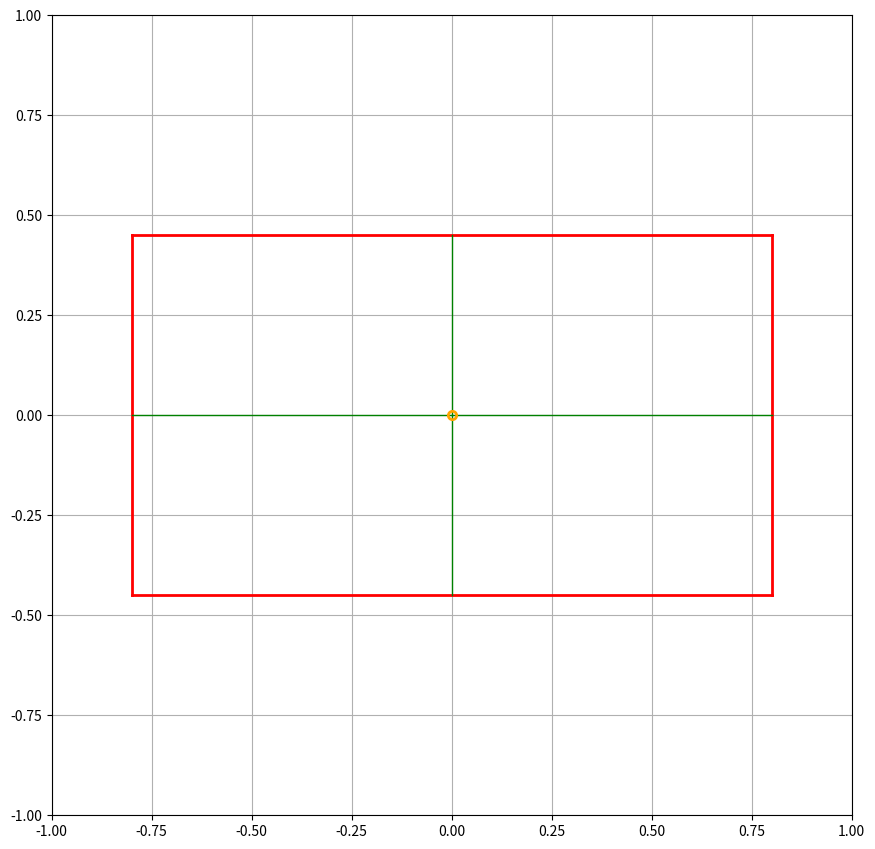

Reproduce this figure in Python.
import numpy as np
import matplotlib.pyplot as plt


# global setup
FOV = 90  # degrees
ScreenWidth = 2
HowScale = 1  # how much wider the screen is shown compared to the actual screen width
Plane = [1.6, 0.9]  # width of the plane at distance = 1
WindowSizeInInches = 10  # window size in 
RotationStrength = 3.3  # how strong the plane rotation is affected by mouse x position

# derived saetup
HalfScreen = [ScreenWidth / 2, ScreenWidth / 2]
HalfPlane = [x/2 for x in Plane]


# drawing
def drawLine(p1, p2, color='green', linestyle='--', linewidth=1):
    ax.plot([p1[0], p2[0]], [p1[1], p2[1]], color=color, linestyle=linestyle, linewidth=linewidth)

def drawPoint(p, color='green', markersize=5, markeredgewidth=2):
    ax.plot(p[0], p[1], marker='o', markersize=markersize, markerfacecolor='none', markeredgecolor=color, markeredgewidth=markeredgewidth)

def drawQuadrangle(pp):
    color = 'red'
    linewidth = 2
    linestyle = '-'
    drawLine(pp[0], pp[1], color=color, linewidth=linewidth, linestyle=linestyle)
    drawLine(pp[0], pp[2], color=color, linewidth=linewidth, linestyle=linestyle)
    drawLine(pp[1], pp[3], color=color, linewidth=linewidth, linestyle=linestyle)
    drawLine(pp[2], pp[3], color=color, linewidth=linewidth, linestyle=linestyle)



#math

def rotation_matrix_from_vectors(a, b):
    a = a / np.linalg.norm(a)
    b = b / np.linalg.norm(b)
    axis = np.cross(a, b)
    s = np.linalg.norm(axis)
    angle = np.arccos(np.clip(np.dot(a, b), -1.0, 1.0))
    if s == 0:
        # Parallel vectors: either identity or 180° rotation
        return np.eye(3) if angle > 0 else -np.eye(3)
    K = np.array([[0, -axis[2], axis[1]],
                  [axis[2], 0, -axis[0]],
                  [-axis[1], axis[0], 0]])
    R = np.eye(3) + np.sin(angle) * K + (1 - np.cos(angle)) * (K @ K)
    return R

def create_projection_matrix(focal_length):
    #define a projection matrix in 3D
    P = np.array([[focal_length,    0,              0],
                  [0,               focal_length,   0],
                  [0,               0,              1]])
    return P

def project_points(points, P):
    projected = []
    for p in points:
        p_projected = P @ p
        p_projected /= p_projected[2]  # Normalize by the third coordinate
        projected.append(p_projected[:2])
    return projected

def intersection_ray_and_plane(ray_direction, plane_normal, focal_length):
    ray_origin = np.array([0,0, 0], dtype=float)
    ray_direction = np.array(ray_direction, dtype=float)
    plane_point = np.array([0,0,focal_length], dtype=float)
    plane_normal = np.array(plane_normal, dtype=float)

    denom = np.dot(plane_normal, ray_direction)
    if abs(denom) < 1e-9:
        return None  # Parallel or no intersection

    d = np.dot(plane_normal, plane_point - ray_origin) / denom
    if d < 0:
        return None  # Intersection is behind the ray origin

    intersection = ray_origin + d * ray_direction
    return intersection



def drawCurrent():
    focal_length = ScreenWidth / (2 * np.tan(np.deg2rad(FOV) / 2))

#limit the mouse position between -1 and 1
    x = np.clip(mouse[0], -1, +1)
    y = mouse[1]

    ax.clear()
    ax.set_xlim(-HalfScreen[0]*HowScale, HalfScreen[0]*HowScale)
    ax.set_ylim(-HalfScreen[1], HalfScreen[1])
    plt.grid(True)
#    plt.title("FOV={:.0f}, focal length = {:.2f}".format(FOV, focal_length))

    # rotate
    planeOrig = [[-HalfPlane[0], -HalfPlane[1], 0], [-HalfPlane[0], HalfPlane[1], 0], [HalfPlane[0], -HalfPlane[1], 0], [HalfPlane[0], HalfPlane[1], 0]] ## coordinates of the plane in local plane space
    mouseRay = np.array([-x, -y, RotationStrength])
    planeNormal = [0,0,1]
    R = rotation_matrix_from_vectors(mouseRay, planeNormal)
#    R = rotation_matrix_from_vectors([0.5,0,1], planeNormal)
    planeRotated = [R @ np.array(planeOrig[0]), R @ np.array(planeOrig[1]), R @ np.array(planeOrig[2]), R @ np.array(planeOrig[3])]  # rotated plane coordinates
#    planeRotated = planeOrig
    planeNormalRotated = R @ np.array([0,0,-1])
#    planeNormalRotated = [0,0,-1]
    # translate plane to focal length
    for i in range(len(planeRotated)):
        planeRotated[i][2] += focal_length

    # projection
    P = create_projection_matrix(focal_length)
    planeRotatedProjected = project_points(planeRotated, P)

    #draw the quadrangle
    drawQuadrangle(planeRotatedProjected)

    #mouse position in the quadrangle
    mousePlaneX = np.clip(x, -HalfPlane[0], HalfPlane[0])
    mousePlaneY = np.clip(y, -HalfPlane[1], HalfPlane[1]) # limit mouse position to be inside the plane
    horMouse = [[-HalfPlane[0], mousePlaneY, 0], [HalfPlane[0], mousePlaneY, 0]]
    vertMouse = [[mousePlaneX, -HalfPlane[1], 0], [mousePlaneX, HalfPlane[1], 0]]
    #draw mouse cross
    horMouseRotated = [R @ np.array(horMouse[0]), R @ np.array(horMouse[1])]
    vertMouseRotated = [R @ np.array(vertMouse[0]), R @ np.array(vertMouse[1])]

    for i in range(len(horMouseRotated)):
        horMouseRotated[i][2] += focal_length
    for i in range(len(vertMouseRotated)):
        vertMouseRotated[i][2] += focal_length
    
    horMouseProjected = project_points(horMouseRotated, P)
    vertMouseProjected = project_points(vertMouseRotated, P)
    drawLine(horMouseProjected[0], horMouseProjected[1], color='green', linestyle='-', linewidth=1)
    drawLine(vertMouseProjected[0], vertMouseProjected[1], color='green', linestyle='-', linewidth=1)

    #calculate mouse ray
    rayMouse = np.array([x, y, focal_length])
    intersection = intersection_ray_and_plane(rayMouse, planeNormalRotated, focal_length)
    if intersection is not None:
        drawPoint(intersection, color='orange', markersize=6)
    

    # draw mouse position in screen space. SHould later match the position in the plane space
#    drawPoint([x,y], markersize=3)

    fig.canvas.draw_idle()         # Redraw efficiently

# Event handler for mouse movement
def on_mouse_move(event):
    global mouse
    if event.inaxes == ax:  # Only update if inside the plot
        mouse = [event.xdata, event.ydata]
        drawCurrent()

def on_key(event):
    if event.key == 'f':
        if FOV > 50:
            FOV -= 1
    elif event.key == 'F':
        if FOV <130:
            FOV += 1
    drawCurrent()

# global setup
mouse = [0,0]

# Create a figure and axis
plt.rcParams['keymap.quit'] = []  # or set to a different key, e.g., ['ctrl+q']
plt.rcParams['keymap.fullscreen'] = []  # or set to a different key, e.g., ['ctrl+q']
fig = plt.figure(figsize=(WindowSizeInInches, WindowSizeInInches/HowScale), dpi=120)  # 10×6 inches at 100 DPI → 1000×600 pixels
ax = fig.add_axes([0.1, 0.1, 0.8, 0.8])  # left, bottom, width, height (range 0 to 1)

# Connect the event
fig.canvas.mpl_connect('motion_notify_event', on_mouse_move)
fig.canvas.mpl_connect('key_press_event', on_key)

# initial draw
drawCurrent()
plt.show()
